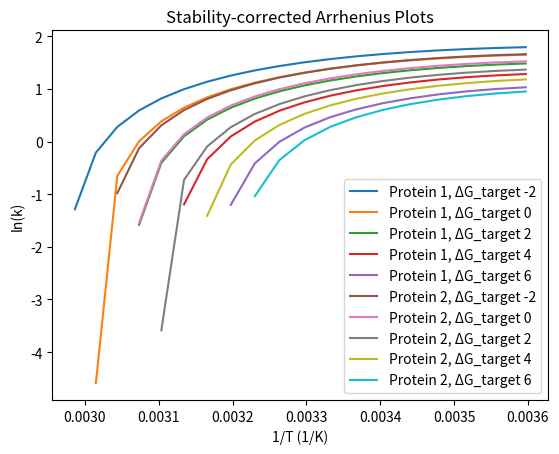

Reproduce this figure in Python.
#!/usr/bin/env python3

import numpy as np
import matplotlib.pyplot as plt
from scipy.optimize import fsolve
import scipy.stats as stats

# Constants
R = 0.001987  # kcal/(mol*K)
T_0 = 298.15  # K

# Thermodynamic parameters for different proteins
protein_params = {
    1: {'ΔH': 70, 'ΔS': 0.2, 'ΔCp': 2.0, 'm': 2.5, 'D_F': 1e7, 'ΔE_a': 5},
    2: {'ΔH': 85, 'ΔS': 0.25, 'ΔCp': 2.5, 'm': 3.0, 'D_F': 1e8, 'ΔE_a': 6}
}

# Target stabilities
ΔG_targets = [-2, 0, 2, 4, 6]

# Temperature range
T_range = np.linspace(278, 338, 20)

# Denaturant concentration range
Den_range = np.linspace(0, 8, 30)

# Function to calculate ΔG
def delta_G(T, den, ΔH, ΔS, ΔCp, m):
    return ΔH - T * ΔS + ΔCp * (T - T_0 - T * np.log(T / T_0)) - m * den

# Function to find denaturant concentration for a given ΔG target
def find_den(T, ΔG_target, ΔH, ΔS, ΔCp, m):
    func = lambda den: delta_G(T, den, ΔH, ΔS, ΔCp, m) - ΔG_target
    den_solution, = fsolve(func, 1)
    return den_solution

# Main simulation function
def main():
    for protein_id, params in protein_params.items():
        ΔH, ΔS, ΔCp, m, D_F, ΔE_a = params.values()
        for ΔG_target in ΔG_targets:
            den_solutions = [find_den(T, ΔG_target, ΔH, ΔS, ΔCp, m) for T in T_range]
            plt.plot(1/T_range, np.log(den_solutions), label=f'Protein {protein_id}, ΔG_target { ΔG_target}')
    plt.xlabel('1/T (1/K)')
    plt.ylabel('ln(k)')
    plt.title('Stability-corrected Arrhenius Plots')
    plt.legend()
    plt.show()

if __name__ == '__main__':
    main()